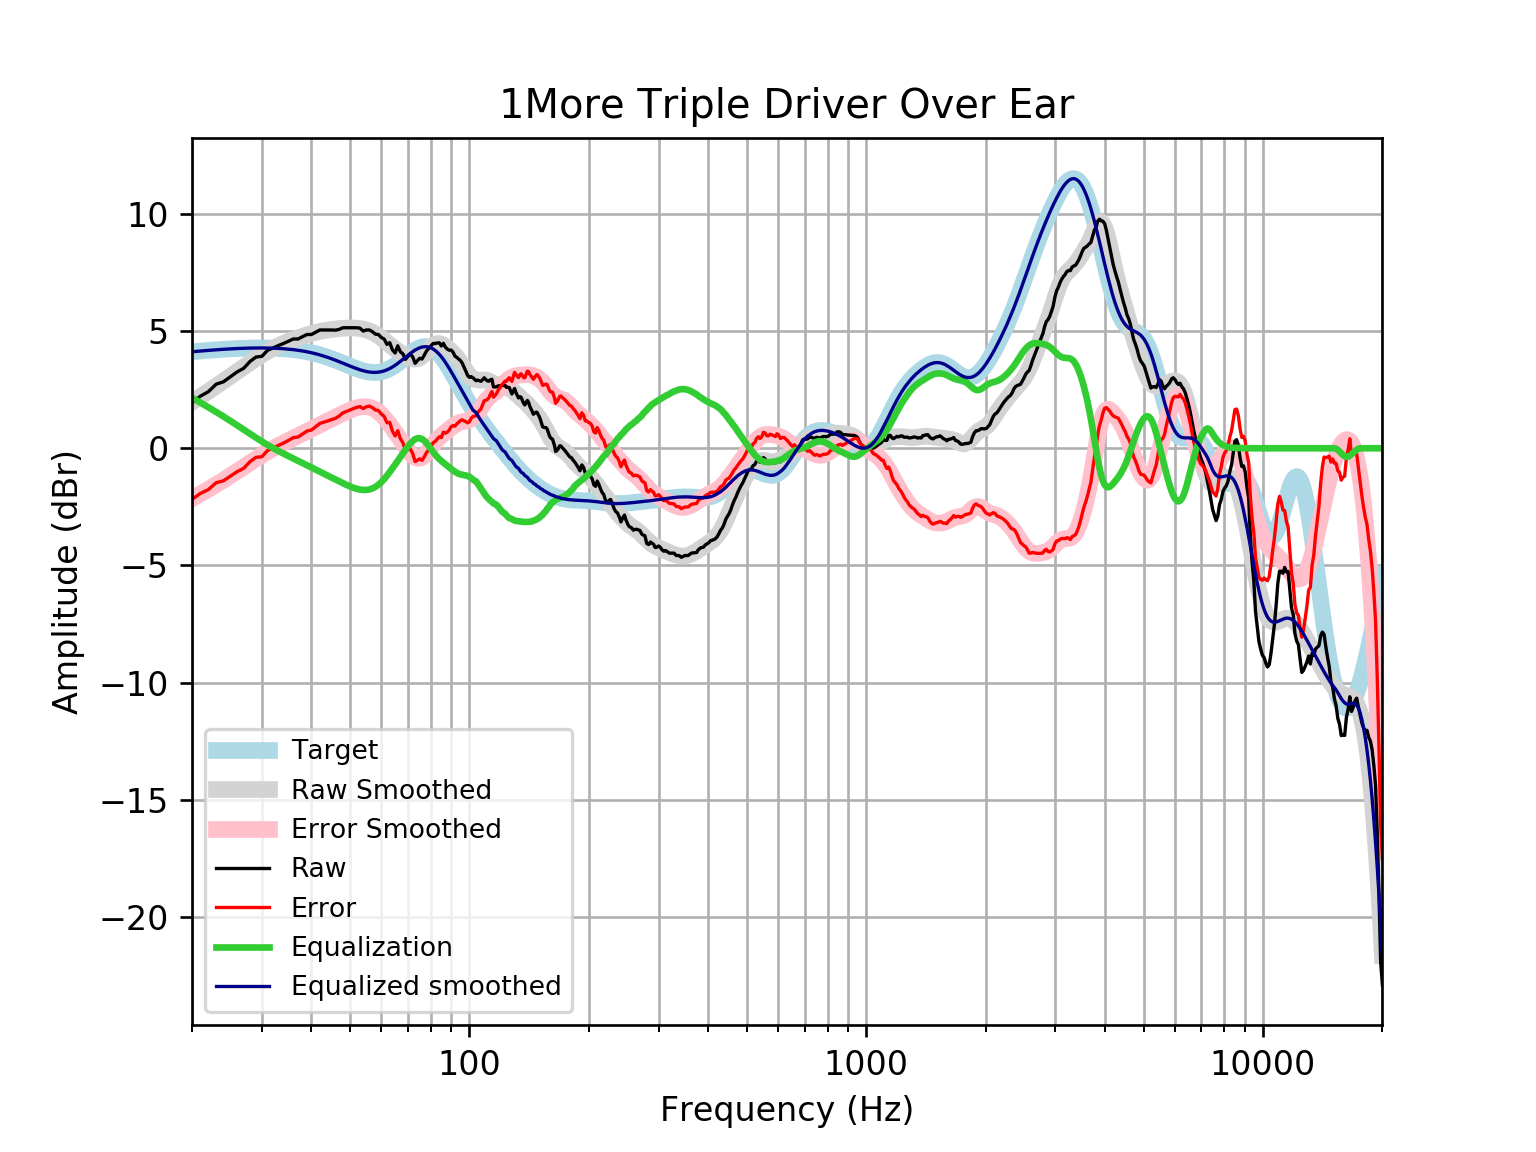

The file beside this chart, header and first rows:
frequency, raw, error, smoothed, error_smoothed, equalization, equalized_raw, equalized_smoothed, target
20, 1.938, -2.182, 1.968, -2.152, 2.152, 4.091, 4.121, 4.121
21, 2.225, -1.928, 2.203, -1.95, 1.95, 4.174, 4.152, 4.152
22, 2.418, -1.763, 2.431, -1.75, 1.75, 4.168, 4.18, 4.18
23, 2.734, -1.471, 2.652, -1.553, 1.553, 4.288, 4.205, 4.205
24, 2.839, -1.388, 2.867, -1.36, 1.36, 4.199, 4.227, 4.227
25, 3.055, -1.19, 3.076, -1.169, 1.169, 4.224, 4.245, 4.245
26, 3.263, -0.9961, 3.279, -0.9805, 0.9805, 4.244, 4.259, 4.259
27, 3.416, -0.8546, 3.474, -0.7969, 0.7969, 4.213, 4.271, 4.271
28, 3.706, -0.572, 3.659, -0.6195, 0.6195, 4.326, 4.279, 4.278
29, 3.897, -0.3861, 3.832, -0.4506, 0.4506, 4.347, 4.283, 4.283
30, 3.924, -0.3595, 3.992, -0.2921, 0.2921, 4.216, 4.284, 4.284
31, 4.184, -0.09756, 4.136, -0.1451, 0.1451, 4.329, 4.281, 4.281
32, 4.281, 0.006358, 4.265, -0.01018, 0.01018, 4.291, 4.275, 4.275
33, 4.386, 0.1206, 4.378, 0.1134, -0.1134, 4.272, 4.265, 4.265
34, 4.474, 0.2225, 4.478, 0.2274, -0.2274, 4.246, 4.251, 4.251
35, 4.57, 0.3364, 4.567, 0.3338, -0.3338, 4.236, 4.233, 4.233
36, 4.666, 0.4545, 4.646, 0.4353, -0.4353, 4.231, 4.211, 4.211
37, 4.666, 0.4807, 4.718, 0.5336, -0.5336, 4.132, 4.185, 4.185
38, 4.767, 0.6127, 4.784, 0.6303, -0.6303, 4.137, 4.154, 4.155
39, 4.858, 0.7385, 4.845, 0.7257, -0.7257, 4.133, 4.119, 4.12
40, 4.858, 0.7778, 4.899, 0.8196, -0.8196, 4.039, 4.079, 4.08
41, 4.957, 0.9207, 4.947, 0.9115, -0.9115, 4.046, 4.035, 4.037
42, 5.051, 1.062, 4.988, 1.001, -1.001, 4.05, 3.987, 3.989
43, 5.051, 1.114, 5.023, 1.087, -1.087, 3.963, 3.935, 3.937
44, 5.051, 1.169, 5.051, 1.172, -1.172, 3.879, 3.88, 3.881
45, 5.051, 1.228, 5.075, 1.254, -1.254, 3.797, 3.821, 3.823
46, 5.043, 1.281, 5.094, 1.334, -1.334, 3.709, 3.76, 3.762
47, 5.078, 1.378, 5.111, 1.413, -1.413, 3.665, 3.698, 3.7
48, 5.147, 1.51, 5.124, 1.489, -1.489, 3.658, 3.635, 3.636
49, 5.147, 1.573, 5.133, 1.561, -1.561, 3.586, 3.572, 3.574
50, 5.147, 1.634, 5.138, 1.626, -1.626, 3.521, 3.512, 3.512
51, 5.147, 1.693, 5.137, 1.683, -1.683, 3.464, 3.454, 3.454
52, 5.147, 1.747, 5.129, 1.729, -1.729, 3.418, 3.4, 3.4
53, 5.131, 1.78, 5.114, 1.761, -1.761, 3.369, 3.352, 3.351
54, 5.006, 1.696, 5.089, 1.778, -1.778, 3.227, 3.311, 3.31
55, 5.051, 1.774, 5.056, 1.777, -1.777, 3.274, 3.279, 3.276
56, 5.051, 1.798, 5.011, 1.756, -1.756, 3.295, 3.255, 3.253
57, 4.976, 1.737, 4.954, 1.712, -1.712, 3.264, 3.242, 3.239
58, 4.87, 1.633, 4.885, 1.645, -1.645, 3.225, 3.24, 3.237
59, 4.858, 1.612, 4.805, 1.555, -1.555, 3.303, 3.25, 3.246
60, 4.73, 1.463, 4.715, 1.443, -1.443, 3.287, 3.272, 3.268
61, 4.664, 1.363, 4.619, 1.313, -1.313, 3.351, 3.305, 3.301
62, 4.435, 1.089, 4.52, 1.169, -1.169, 3.266, 3.35, 3.346
63, 4.51, 1.108, 4.422, 1.016, -1.016, 3.494, 3.406, 3.402
64, 4.201, 0.7336, 4.328, 0.8568, -0.8568, 3.344, 3.471, 3.468
65, 4.069, 0.5279, 4.24, 0.6956, -0.6956, 3.374, 3.545, 3.542
66, 4.375, 0.7528, 4.159, 0.5345, -0.5345, 3.84, 3.625, 3.622
67, 4.12, 0.413, 4.084, 0.3749, -0.3749, 3.746, 3.709, 3.707
68, 4.033, 0.2372, 4.015, 0.2181, -0.2181, 3.815, 3.796, 3.796
69, 3.795, -0.08912, 3.95, 0.0664, -0.0664, 3.728, 3.884, 3.884
70, 3.917, -0.05312, 3.893, -0.07641, 0.07641, 3.994, 3.97, 3.97
71, 4.025, -0.02765, 3.846, -0.2046, 0.2046, 4.229, 4.051, 4.053
72, 3.902, -0.226, 3.815, -0.3111, 0.3111, 4.213, 4.126, 4.128
73, 3.628, -0.5668, 3.804, -0.3882, 0.3882, 4.016, 4.192, 4.195
74, 3.744, -0.507, 3.818, -0.4296, 0.4296, 4.174, 4.248, 4.251
75, 3.843, -0.4522, 3.86, -0.4313, 0.4313, 4.274, 4.291, 4.295
76, 3.81, -0.515, 3.928, -0.3932, 0.3932, 4.204, 4.321, 4.325
77, 3.98, -0.3609, 4.017, -0.3195, 0.3195, 4.299, 4.336, 4.341
78, 4.154, -0.1863, 4.118, -0.2179, 0.2179, 4.372, 4.336, 4.34
79, 4.264, -0.06014, 4.222, -0.09837, 0.09837, 4.362, 4.32, 4.324
... 553 more rows
